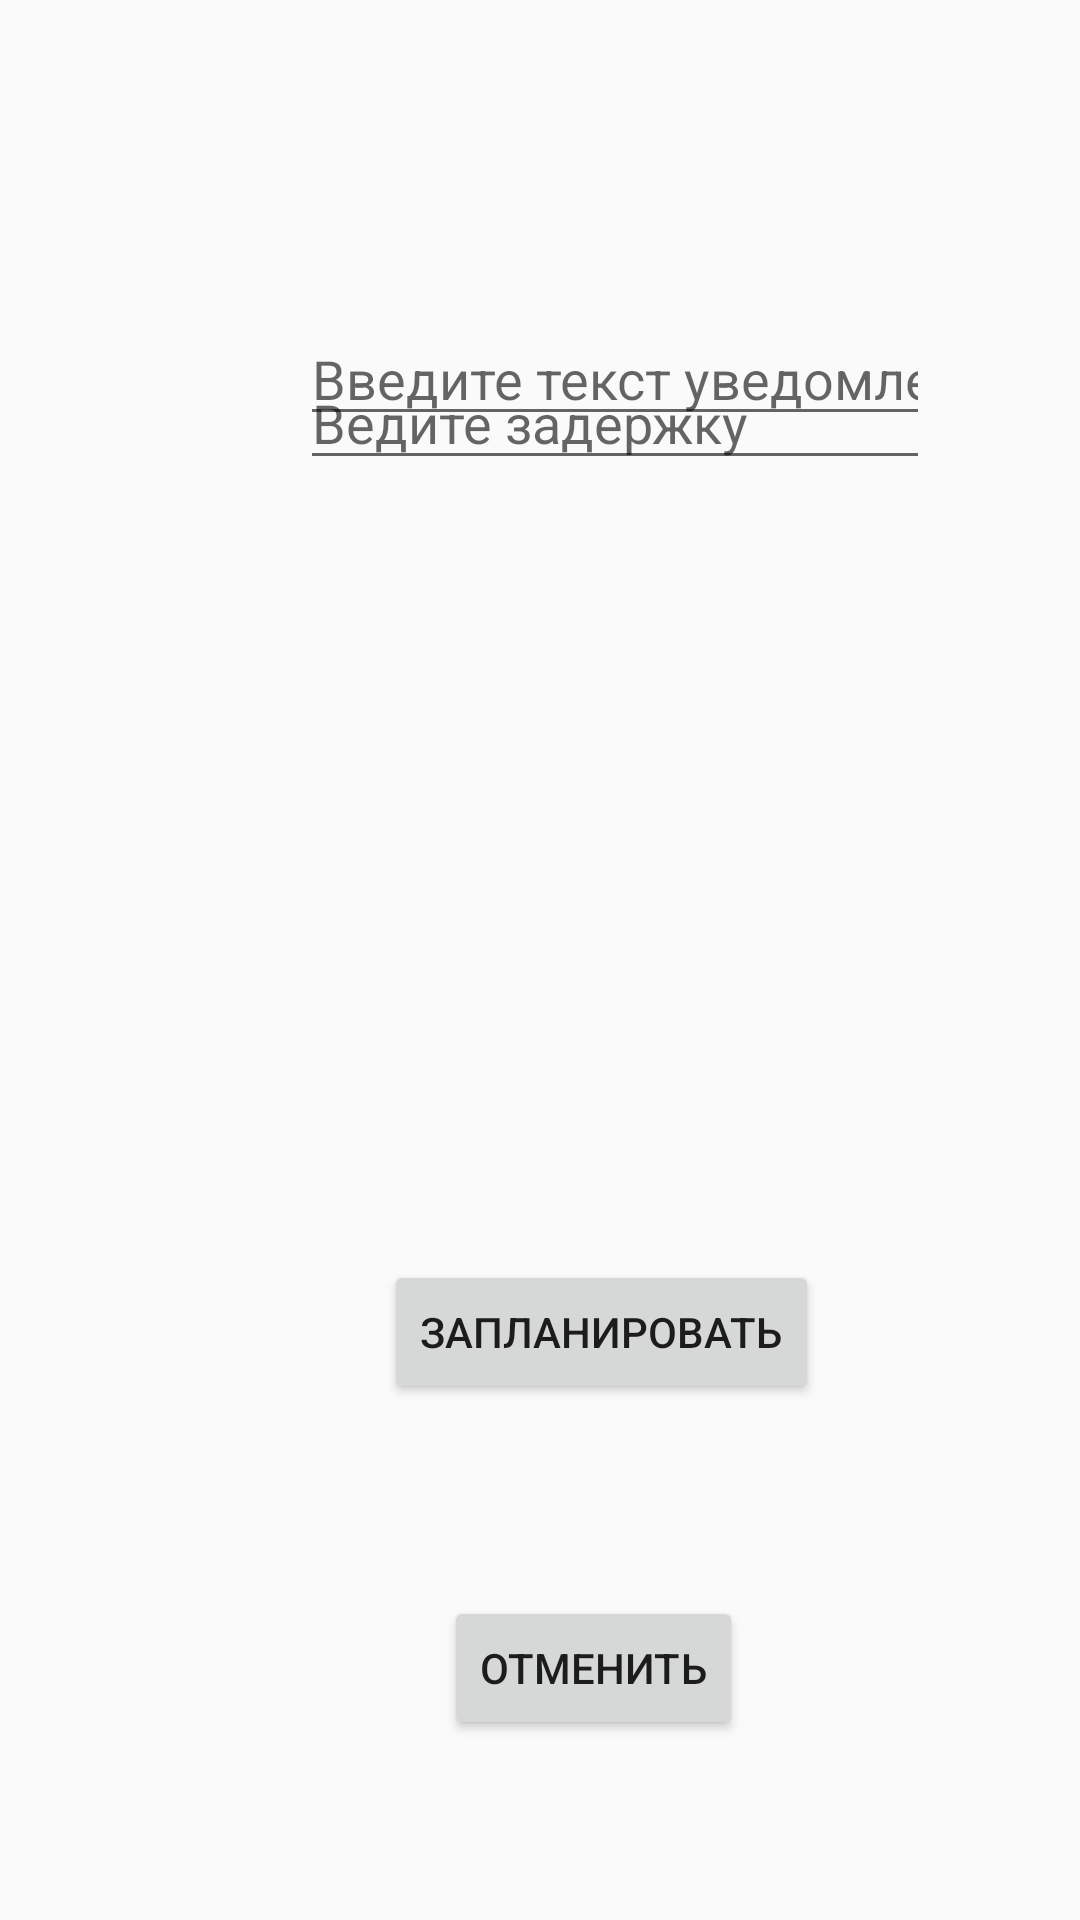

Reconstruct the res/layout file that produces this screen, plus the resources it refers to.
<!-- AndroidManifest.xml: application theme Theme.DZ4 -->
<!-- res/layout/activity_main.xml -->
<?xml version="1.0" encoding="utf-8"?>
<androidx.constraintlayout.widget.ConstraintLayout xmlns:android="http://schemas.android.com/apk/res/android"
    xmlns:app="http://schemas.android.com/apk/res-auto"
    xmlns:tools="http://schemas.android.com/tools"
    android:id="@+id/main"
    android:layout_width="match_parent"
    android:layout_height="match_parent"
    tools:context=".MainActivity">

    <EditText
        android:id="@+id/notifText"
        android:layout_width="wrap_content"
        android:layout_height="wrap_content"
        android:layout_marginStart="100dp"
        android:layout_marginTop="104dp"
        android:ems="10"
        android:hint="Введите текст уведомления"
        android:inputType="text"
        app:layout_constraintStart_toStartOf="parent"
        app:layout_constraintTop_toTopOf="parent" />

    <EditText
        android:id="@+id/notifDelay"
        android:layout_width="wrap_content"
        android:layout_height="wrap_content"
        android:layout_marginStart="100dp"
        android:layout_marginBottom="480dp"
        android:ems="10"
        android:hint="Ведите задержку"
        android:inputType="datetime|time"
        app:layout_constraintBottom_toBottomOf="parent"
        app:layout_constraintStart_toStartOf="parent" />

    <Button
        android:id="@+id/planButton"
        android:layout_width="wrap_content"
        android:layout_height="wrap_content"
        android:layout_marginStart="128dp"
        android:layout_marginTop="420dp"
        android:text="Запланировать"
        app:layout_constraintStart_toStartOf="parent"
        app:layout_constraintTop_toTopOf="parent" />

    <Button
        android:id="@+id/cancelButton"
        android:layout_width="wrap_content"
        android:layout_height="wrap_content"
        android:layout_marginStart="148dp"
        android:layout_marginTop="532dp"
        android:text="Отменить"
        app:layout_constraintStart_toStartOf="parent"
        app:layout_constraintTop_toTopOf="parent" />
</androidx.constraintlayout.widget.ConstraintLayout>
<!-- resources referenced by this layout -->
<resources>
  <style name="Theme.DZ4" parent="android:Theme.Material.Light.NoActionBar" />
</resources>
